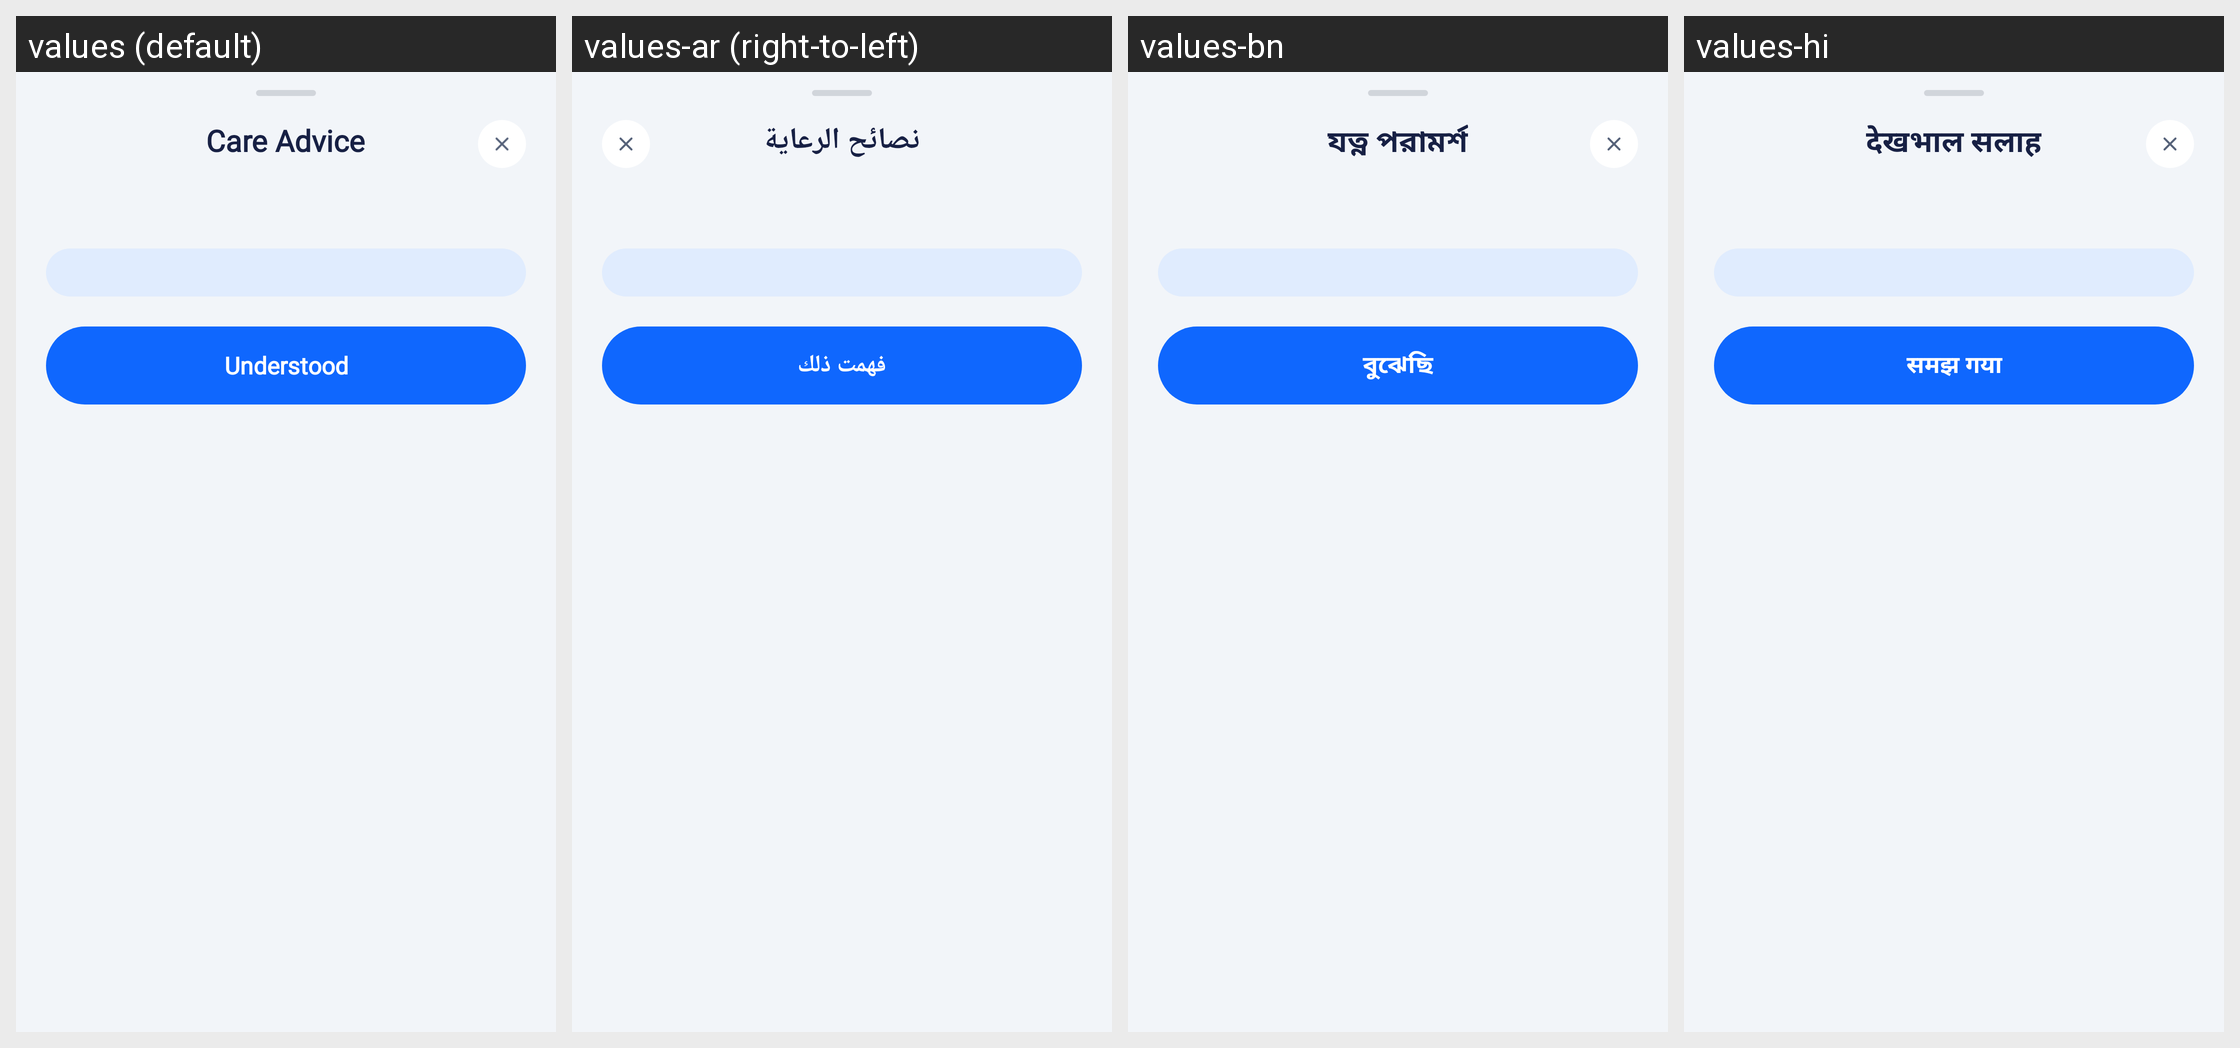

Here is an Android app screen in its default locale and in the app's own translations. Write out the translated-string differences for the strings that appear on this screen.
Android screen res/layout/bottom_sheet_care_advice.xml rendered under 4 locales, left to right: values (default), values-ar (right-to-left), values-bn, values-hi. Device: Nexus 5 (rendered at 1080×1920; each locale shown at half size, 540×960, under a caption strip naming it); theme Theme.HealthCareAI.
Other locales in the repository, not shown: values-de, values-es, values-fr, values-id, values-in, values-ja, values-ko, values-pt-rBR, values-pt-rPT, values-ru, values-tr, values-vi, values-zh-rCN, values-zh-rTW.
Strings drawn on this screen, with the default value and each locale's value (text and hints the layout hard-codes, and strings that could not be matched under every locale, appear in the picture but are not listed):

care_advice_title
  values: Care Advice
  values-ar: نصائح الرعاية
  values-bn: যত্ন পরামর্শ
  values-hi: देखभाल सलाह

btn_understood
  values: Understood
  values-ar: فهمت ذلك
  values-bn: বুঝেছি
  values-hi: समझ गया
